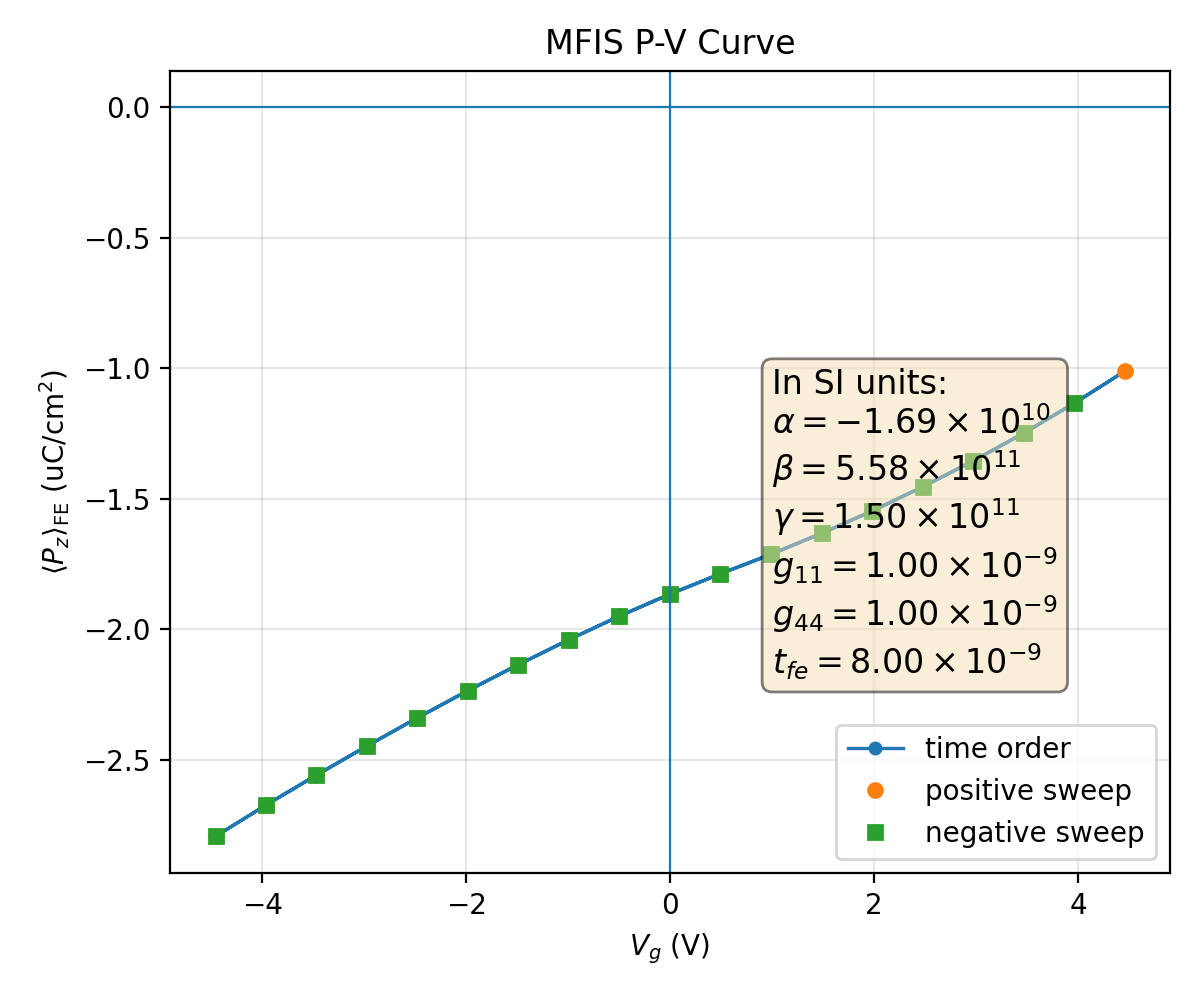

Values plotted in this chart, from the file beside it:
plotfile, step, P_mean, P_min, P_max, P_std, Vg_mean, Vg_min, Vg_max, Vg_std, Nx, Ny, Nz, num_FE_cells, sweep_direction
plt00003164, 3164, 0.02794, -0.1679, 0.1791, 0.1576, -4.459, -4.502, -4.409, 0.03135, 64, 64, 59, 65536, 0.0
plt00003281, 3281, 0.02674, -0.1687, 0.1781, 0.1578, -3.964, -4.008, -3.914, 0.03147, 64, 64, 59, 65536, 1.0
plt00003371, 3371, 0.0256, -0.1695, 0.1772, 0.158, -3.469, -3.513, -3.419, 0.03157, 64, 64, 59, 65536, 1.0
plt00003443, 3443, 0.02448, -0.1703, 0.1761, 0.1581, -2.974, -3.019, -2.924, 0.03166, 64, 64, 59, 65536, 1.0
plt00003504, 3504, 0.0234, -0.1711, 0.1751, 0.1582, -2.48, -2.524, -2.429, 0.03175, 64, 64, 59, 65536, 1.0
plt00003557, 3557, 0.02236, -0.1721, 0.1741, 0.1582, -1.985, -2.029, -1.934, 0.03185, 64, 64, 59, 65536, 1.0
plt00003605, 3605, 0.02136, -0.1731, 0.1731, 0.1582, -1.49, -1.535, -1.439, 0.03197, 64, 64, 59, 65536, 1.0
plt00003650, 3650, 0.02041, -0.1741, 0.1721, 0.1582, -0.9949, -1.04, -0.9436, 0.03209, 64, 64, 59, 65536, 1.0
plt00003693, 3693, 0.01951, -0.175, 0.1712, 0.1582, -0.4995, -0.5446, -0.4479, 0.03221, 64, 64, 59, 65536, 1.0
plt00003735, 3735, 0.01866, -0.1758, 0.1706, 0.1581, -0.003737, -0.04917, 0.04802, 0.03235, 64, 64, 59, 65536, 1.0
plt00003778, 3778, 0.01788, -0.1765, 0.1701, 0.158, 0.4924, 0.4465, 0.5437, 0.03244, 64, 64, 59, 65536, 1.0
plt00003822, 3822, 0.01713, -0.1772, 0.1696, 0.158, 0.9886, 0.9423, 1.039, 0.03245, 64, 64, 59, 65536, 1.0
plt00003867, 3867, 0.01633, -0.1779, 0.1691, 0.158, 1.485, 1.438, 1.535, 0.03231, 64, 64, 59, 65536, 1.0
plt00003916, 3916, 0.01548, -0.1787, 0.1684, 0.1581, 1.98, 1.935, 2.03, 0.03211, 64, 64, 59, 65536, 1.0
plt00003970, 3970, 0.01455, -0.1795, 0.1677, 0.158, 2.476, 2.431, 2.526, 0.03191, 64, 64, 59, 65536, 1.0
plt00004032, 4032, 0.01356, -0.1804, 0.1669, 0.158, 2.971, 2.926, 3.021, 0.0317, 64, 64, 59, 65536, 1.0
plt00004107, 4107, 0.01249, -0.1812, 0.1662, 0.1579, 3.466, 3.422, 3.515, 0.03151, 64, 64, 59, 65536, 1.0
plt00004202, 4202, 0.01135, -0.1821, 0.1653, 0.1578, 3.961, 3.917, 4.01, 0.03133, 64, 64, 59, 65536, 1.0
plt00004332, 4332, 0.01012, -0.183, 0.1645, 0.1577, 4.456, 4.412, 4.505, 0.03119, 64, 64, 59, 65536, 1.0
plt00004433, 4433, 0.01135, -0.1821, 0.1653, 0.1578, 3.961, 3.917, 4.01, 0.03133, 64, 64, 59, 65536, -1.0
plt00004512, 4512, 0.01249, -0.1812, 0.1662, 0.1579, 3.466, 3.422, 3.515, 0.03151, 64, 64, 59, 65536, -1.0
plt00004577, 4577, 0.01356, -0.1804, 0.1669, 0.158, 2.971, 2.926, 3.021, 0.0317, 64, 64, 59, 65536, -1.0
plt00004633, 4633, 0.01455, -0.1795, 0.1677, 0.158, 2.476, 2.431, 2.526, 0.03191, 64, 64, 59, 65536, -1.0
plt00004683, 4683, 0.01548, -0.1787, 0.1684, 0.1581, 1.98, 1.935, 2.03, 0.03211, 64, 64, 59, 65536, -1.0
plt00004729, 4729, 0.01633, -0.1779, 0.1691, 0.158, 1.485, 1.438, 1.535, 0.03231, 64, 64, 59, 65536, -1.0
plt00004773, 4773, 0.01713, -0.1772, 0.1696, 0.158, 0.9886, 0.9423, 1.039, 0.03245, 64, 64, 59, 65536, -1.0
plt00004816, 4816, 0.01788, -0.1765, 0.1701, 0.158, 0.4924, 0.4465, 0.5437, 0.03244, 64, 64, 59, 65536, -1.0
plt00004858, 4858, 0.01866, -0.1758, 0.1706, 0.1581, -0.003737, -0.04917, 0.04802, 0.03235, 64, 64, 59, 65536, -1.0
plt00004900, 4900, 0.01951, -0.175, 0.1712, 0.1582, -0.4995, -0.5446, -0.4479, 0.03221, 64, 64, 59, 65536, -1.0
plt00004944, 4944, 0.02041, -0.1741, 0.1721, 0.1582, -0.9949, -1.04, -0.9436, 0.03209, 64, 64, 59, 65536, -1.0
plt00004991, 4991, 0.02136, -0.1731, 0.1731, 0.1582, -1.49, -1.535, -1.439, 0.03197, 64, 64, 59, 65536, -1.0
plt00005043, 5043, 0.02236, -0.1721, 0.1741, 0.1582, -1.985, -2.029, -1.934, 0.03185, 64, 64, 59, 65536, -1.0
plt00005102, 5102, 0.0234, -0.1711, 0.1751, 0.1582, -2.48, -2.524, -2.429, 0.03175, 64, 64, 59, 65536, -1.0
plt00005171, 5171, 0.02448, -0.1703, 0.1761, 0.1581, -2.974, -3.019, -2.924, 0.03166, 64, 64, 59, 65536, -1.0
plt00005256, 5256, 0.0256, -0.1695, 0.1772, 0.158, -3.469, -3.513, -3.419, 0.03157, 64, 64, 59, 65536, -1.0
plt00005365, 5365, 0.02674, -0.1687, 0.1781, 0.1578, -3.964, -4.008, -3.914, 0.03147, 64, 64, 59, 65536, -1.0
plt00005515, 5515, 0.02794, -0.1679, 0.1791, 0.1576, -4.459, -4.502, -4.409, 0.03135, 64, 64, 59, 65536, -1.0
